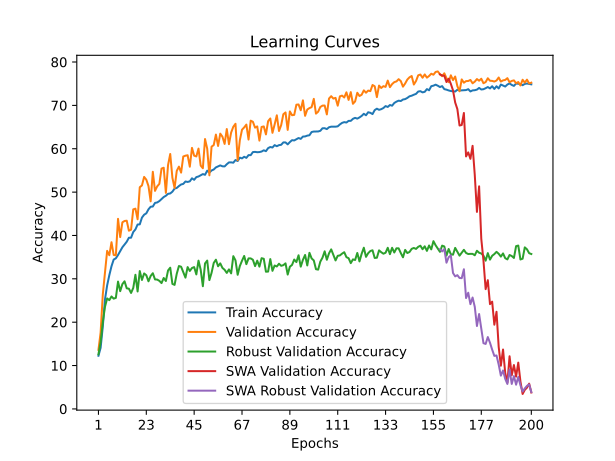

The file beside this chart, header and first rows:
time; train_accuracy; train_loss; valid_accuracy; valid_loss; valid_accuracy_robust; valid_accuracy_swa; valid_accuracy_robust_swa
70,2947; 12,2584; 2,8442; 13,6193; 2,7220; 12,6034; 13,6193; 12,6034
137,4649; 14,0919; 2,7942; 17,6004; 2,5957; 15,3793; 17,6004; 15,3793
205,6580; 18,9832; 2,7544; 26,3785; 2,5069; 19,9828; 26,3785; 19,9828
275,1555; 25,2337; 2,6740; 31,3300; 2,2159; 23,5517; 31,3300; 23,5517
341,3476; 28,4789; 2,5029; 36,4468; 2,0403; 25,4828; 36,4468; 25,4828
415,8074; 30,8473; 2,4127; 35,4433; 2,0930; 25,0862; 35,4433; 25,0862
496,5986; 32,9014; 2,3579; 38,4429; 1,9862; 25,9310; 38,4429; 25,9310
612,3910; 34,4399; 2,3131; 35,5095; 2,2463; 25,4310; 35,5095; 25,4310
678,4766; 34,7294; 2,3063; 35,4213; 2,0675; 25,6034; 35,4213; 25,6034
741,7917; 35,4959; 2,2813; 43,8355; 1,8278; 29,3621; 43,8355; 29,3621
810,0399; 36,3754; 2,2523; 39,6228; 2,4024; 27,1552; 39,6228; 27,1552
879,5937; 37,2715; 2,2198; 43,0304; 1,8666; 28,7759; 43,0304; 28,7759
941,3038; 37,8863; 2,2104; 43,3392; 1,9087; 29,4310; 43,3392; 29,4310
1012,9399; 38,5508; 2,1856; 43,4054; 1,8561; 27,8103; 43,4054; 27,8103
1078,6815; 39,4800; 2,1679; 41,1006; 2,1646; 27,7241; 41,1006; 27,7241
1160,2373; 39,4855; 2,1623; 41,3322; 1,9581; 26,7414; 41,3322; 26,7414
1230,6571; 40,7952; 2,1366; 46,0190; 1,8030; 27,8966; 46,0190; 27,8966
1294,6939; 41,3962; 2,1124; 46,1844; 1,9365; 30,9310; 46,1844; 30,9310
1366,0866; 42,5267; 2,0884; 43,7362; 1,8464; 27,0862; 43,7362; 27,0862
1437,5323; 42,5625; 2,0875; 51,1248; 1,5795; 31,7931; 51,1248; 31,7931
1504,8767; 44,1203; 2,0435; 51,5439; 1,5535; 29,7414; 51,5439; 29,7414
1577,6763; 44,7876; 2,0308; 53,5068; 1,5070; 31,2414; 53,5068; 31,2414
1644,5694; 45,1046; 2,0234; 52,8672; 1,5152; 30,8276; 52,8672; 30,8276
1718,4165; 46,0310; 1,9930; 51,4005; 1,5766; 29,4310; 51,4005; 29,4310
1790,3000; 46,6211; 1,9800; 47,8716; 1,9296; 30,6552; 47,8716; 30,6552
1875,9799; 46,6790; 1,9821; 54,6868; 1,4775; 31,2931; 54,6868; 31,2931
1966,4430; 47,5089; 1,9613; 50,2867; 1,6160; 29,8621; 50,2867; 29,8621
2045,1658; 47,6137; 1,9547; 51,3233; 1,5405; 29,8276; 51,3233; 29,8276
2115,9321; 47,9307; 1,9482; 51,8968; 1,5420; 29,5345; 51,8968; 29,5345
2181,2892; 48,3995; 1,9319; 55,4257; 1,4540; 29,0172; 55,4257; 29,0172
2249,4866; 48,8627; 1,9258; 55,6242; 1,4937; 30,1897; 55,6242; 30,1897
2342,5560; 49,1577; 1,9139; 49,8236; 1,5795; 29,5000; 49,8236; 29,5000
2418,0061; 49,6043; 1,9060; 56,2417; 1,4254; 31,9310; 56,2417; 31,9310
2486,7245; 49,6898; 1,8979; 58,7891; 1,3526; 32,5690; 58,7891; 32,5690
2550,7547; 50,1034; 1,8985; 53,2973; 1,4966; 28,8276; 53,2973; 28,8276
2646,5977; 50,8092; 1,8749; 50,9484; 1,5674; 28,6034; 50,9484; 28,6034
2715,4816; 50,9636; 1,8680; 54,8963; 1,4220; 31,1724; 54,8963; 31,1724
2783,1304; 51,3965; 1,8599; 55,8778; 1,4593; 32,9483; 55,8778; 32,9483
2850,6687; 51,7605; 1,8444; 54,4993; 1,4899; 32,7931; 54,4993; 32,7931
2941,2437; 51,8956; 1,8427; 58,2157; 1,3850; 31,5000; 58,2157; 31,5000
3030,7866; 52,4498; 1,8288; 58,4032; 1,6790; 30,2759; 58,4032; 30,2759
3095,6247; 52,3450; 1,8325; 58,5024; 1,3462; 32,7069; 58,5024; 32,7069
3205,5999; 52,4828; 1,8267; 55,8558; 1,4899; 31,8103; 55,8558; 31,8103
3304,0897; 53,1859; 1,8060; 60,2007; 1,2871; 32,5000; 60,2007; 32,5000
3368,0642; 52,8358; 1,8143; 58,4032; 1,3598; 32,7069; 58,4032; 32,7069
3428,0647; 53,4589; 1,8016; 58,2267; 1,3629; 31,0172; 58,2267; 31,0172
3489,0404; 53,6022; 1,7974; 60,0353; 1,3224; 34,1897; 60,0353; 34,1897
3552,3742; 53,8807; 1,7918; 56,1204; 1,4689; 32,1034; 56,1204; 32,1034
3620,0153; 54,1592; 1,7871; 55,5029; 1,4384; 28,2931; 55,5029; 28,2931
3712,3009; 53,9938; 1,7869; 62,2408; 1,2282; 33,5517; 62,2408; 33,5517
3788,2580; 54,9450; 1,7636; 60,0022; 1,2932; 34,2069; 60,0022; 34,2069
3854,1554; 54,5094; 1,7726; 53,8708; 1,4943; 29,7069; 53,8708; 29,7069
3931,1795; 54,9891; 1,7617; 60,4874; 1,2817; 31,3793; 60,4874; 31,3793
3998,5823; 55,2124; 1,7535; 60,8403; 1,2756; 33,6552; 60,8403; 33,6552
4074,0509; 55,7005; 1,7457; 63,2664; 1,1916; 34,4138; 63,2664; 34,4138
4144,8294; 55,9403; 1,7387; 60,6418; 1,2524; 32,8966; 60,6418; 32,8966
4230,8623; 56,1637; 1,7357; 63,4870; 1,2202; 33,5690; 63,4870; 33,5690
4295,5186; 55,9541; 1,7323; 62,7812; 1,2107; 32,5172; 62,7812; 32,5172
4360,2677; 55,9210; 1,7336; 61,1160; 1,2486; 32,0862; 61,1160; 32,0862
4433,4254; 56,4284; 1,7222; 64,5457; 1,1853; 31,3621; 64,5457; 31,3621
... 140 more rows
